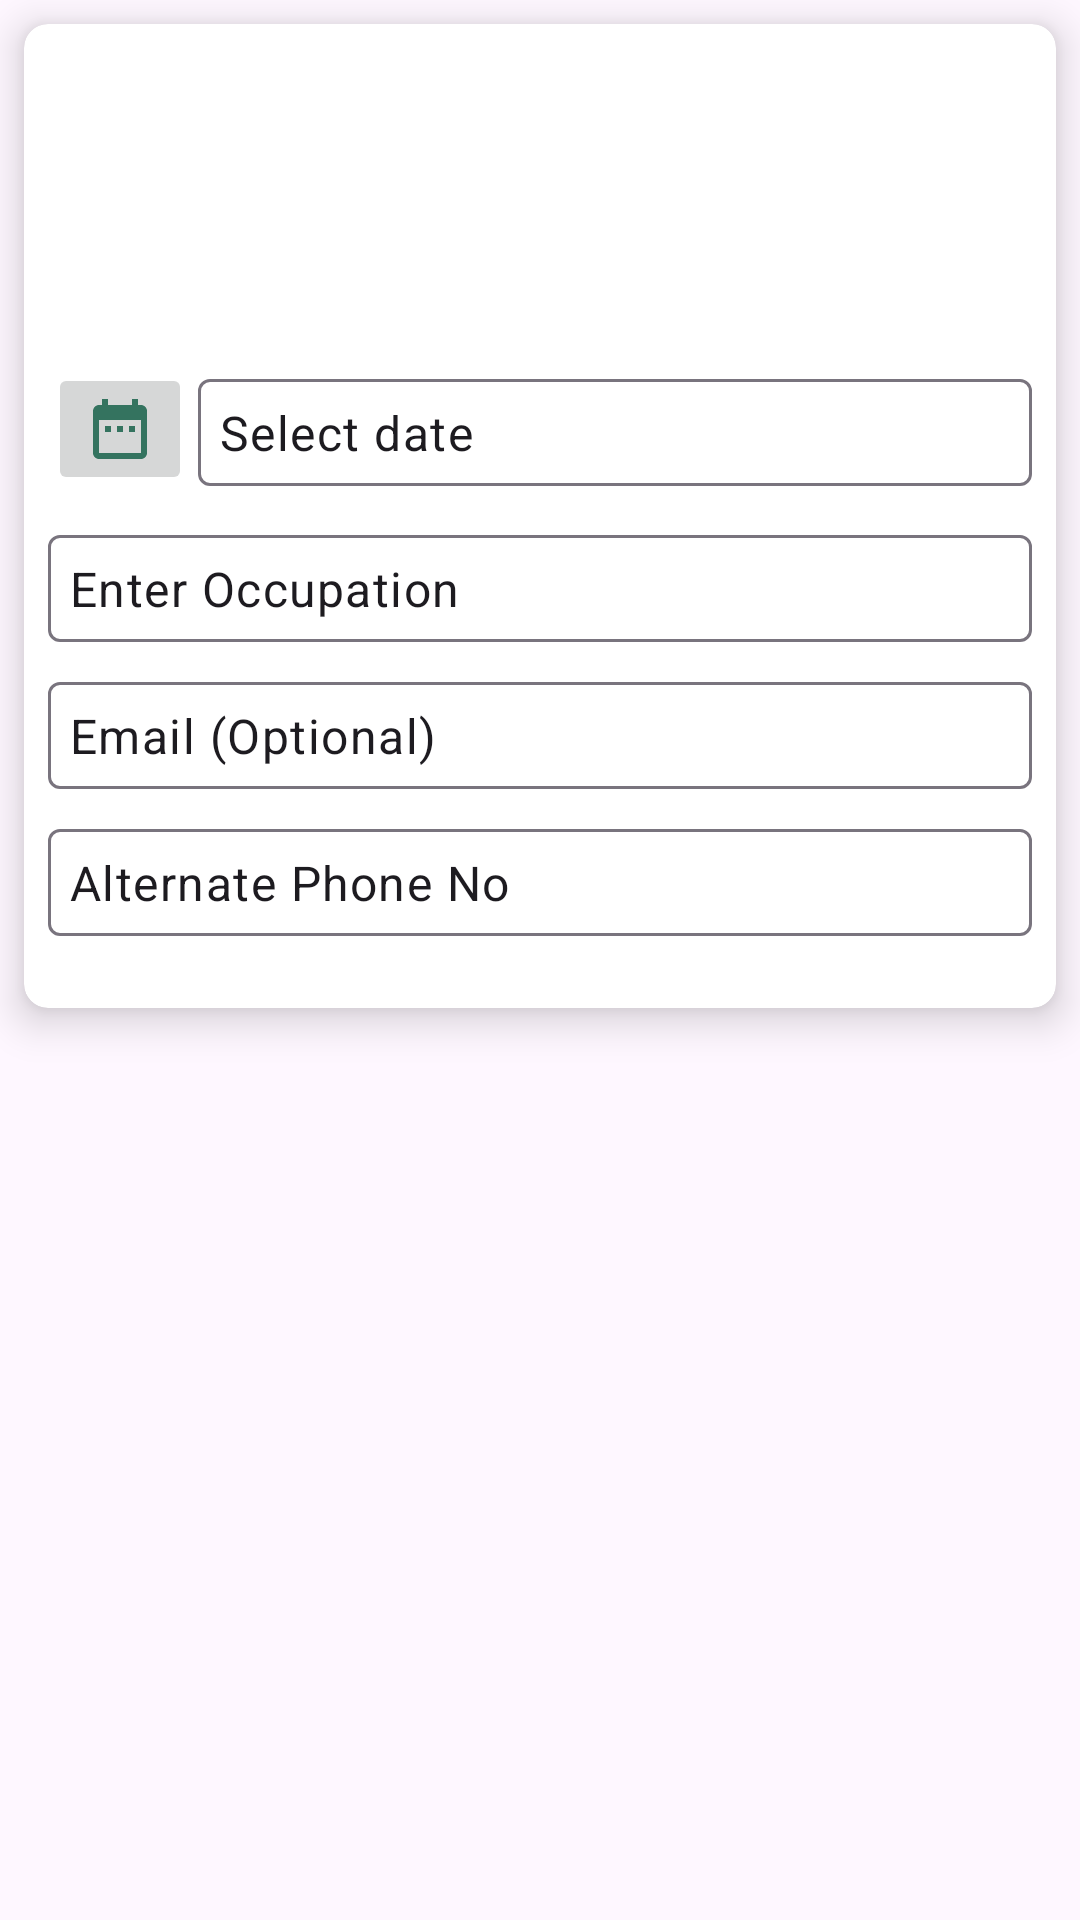

This screen was rendered from an Android layout file. Write that file and the resources it references.
<!-- AndroidManifest.xml: application theme Theme.Unimiapp -->
<!-- res/layout/fragment_others_details_kyc.xml -->
<?xml version="1.0" encoding="utf-8"?>
<FrameLayout xmlns:android="http://schemas.android.com/apk/res/android"
    xmlns:tools="http://schemas.android.com/tools"
    android:layout_width="match_parent"
    android:layout_height="match_parent"
    xmlns:app="http://schemas.android.com/apk/res-auto"
    tools:context=".fragments.OthersDetailsKycFragment">


    <androidx.cardview.widget.CardView
        android:layout_width="match_parent"
        app:cardBackgroundColor="@color/white"
        app:cardElevation="8dp"
        app:cardCornerRadius="8dp"
        android:layout_margin="8dp"
        android:layout_height="wrap_content">
        <LinearLayout
            android:layout_width="match_parent"
            android:orientation="vertical"
            android:layout_margin="8dp"
            android:layout_height="wrap_content">
            
            
            
            
            
            
            
            
            
            
            
            <ImageView
                android:layout_width="100dp"
                android:layout_height="100dp"
                android:src="@drawable/logo"
                android:scaleType="centerInside"
                android:layout_gravity="center"
                />

            <LinearLayout
                android:layout_width="match_parent"
                android:layout_height="wrap_content"
                android:layout_marginTop="5dp"
                android:orientation="horizontal">
                <ImageButton
                    android:id="@+id/dataBtn"
                    android:layout_width="wrap_content"
                    android:layout_height="wrap_content"
                    android:layout_marginEnd="2dp"
                    android:src="@drawable/baseline_date_range_24"
                    android:contentDescription="@string/calender"
                    android:layout_marginRight="2dp" />

                <com.google.android.material.textfield.TextInputLayout
                    android:layout_width="match_parent"
                    android:layout_height="wrap_content">
                    <com.google.android.material.textfield.TextInputEditText
                        android:layout_width="match_parent"
                        android:text="Select date"
                        android:padding="7dp"

                        android:layout_height="wrap_content"/>
                </com.google.android.material.textfield.TextInputLayout>


            </LinearLayout>
            <com.google.android.material.textfield.TextInputLayout
                android:layout_width="match_parent"
                android:layout_marginTop="8dp"
                android:layout_height="wrap_content">
                <com.google.android.material.textfield.TextInputEditText
                    android:layout_width="match_parent"
                    android:text="Enter Occupation"
                    android:padding="7dp"
                    android:layout_height="wrap_content"/>
            </com.google.android.material.textfield.TextInputLayout>

            <com.google.android.material.textfield.TextInputLayout
                android:layout_width="match_parent"
                android:layout_marginTop="8dp"

                android:layout_height="wrap_content">
                <com.google.android.material.textfield.TextInputEditText
                    android:layout_width="match_parent"
                    android:text="Email (Optional)"
                    android:padding="7dp"
                    android:layout_height="wrap_content"/>
            </com.google.android.material.textfield.TextInputLayout>
            <com.google.android.material.textfield.TextInputLayout
                android:layout_width="match_parent"
                android:layout_marginTop="8dp"
                android:layout_marginBottom="16dp"
                android:layout_height="wrap_content">
                <com.google.android.material.textfield.TextInputEditText
                    android:layout_width="match_parent"
                    android:text="Alternate Phone No"
                    android:padding="7dp"
                    android:layout_height="wrap_content"/>
            </com.google.android.material.textfield.TextInputLayout>

        </LinearLayout>
    </androidx.cardview.widget.CardView>

</FrameLayout>
<!-- resources referenced by this layout -->
<resources>
  <color name="white">#FFFFFFFF</color>
  <!-- drawable baseline_date_range_24 (drawable) -->
  <vector android:height="24dp" android:tint="#34735F"
      android:viewportHeight="24" android:viewportWidth="24"
      android:width="24dp" xmlns:android="http://schemas.android.com/apk/res/android">
      <path android:fillColor="@android:color/white" android:pathData="M9,11L7,11v2h2v-2zM13,11h-2v2h2v-2zM17,11h-2v2h2v-2zM19,4h-1L18,2h-2v2L8,4L8,2L6,2v2L5,4c-1.11,0 -1.99,0.9 -1.99,2L3,20c0,1.1 0.89,2 2,2h14c1.1,0 2,-0.9 2,-2L21,6c0,-1.1 -0.9,-2 -2,-2zM19,20L5,20L5,9h14v11z"/>
  </vector>
  <!-- drawable logo: png bitmap (drawable, 254316 bytes) -->
  <string name="calender">Calender</string>
  <style name="Theme.Unimiapp" parent="Base.Theme.Unimiapp" />
  <style name="Base.Theme.Unimiapp" parent="Theme.Material3.DayNight.NoActionBar">
          
           <item name="colorPrimary">#ADD8E6</item>
          <item name="colorAccent">#8DBECD</item>
      </style>
</resources>
